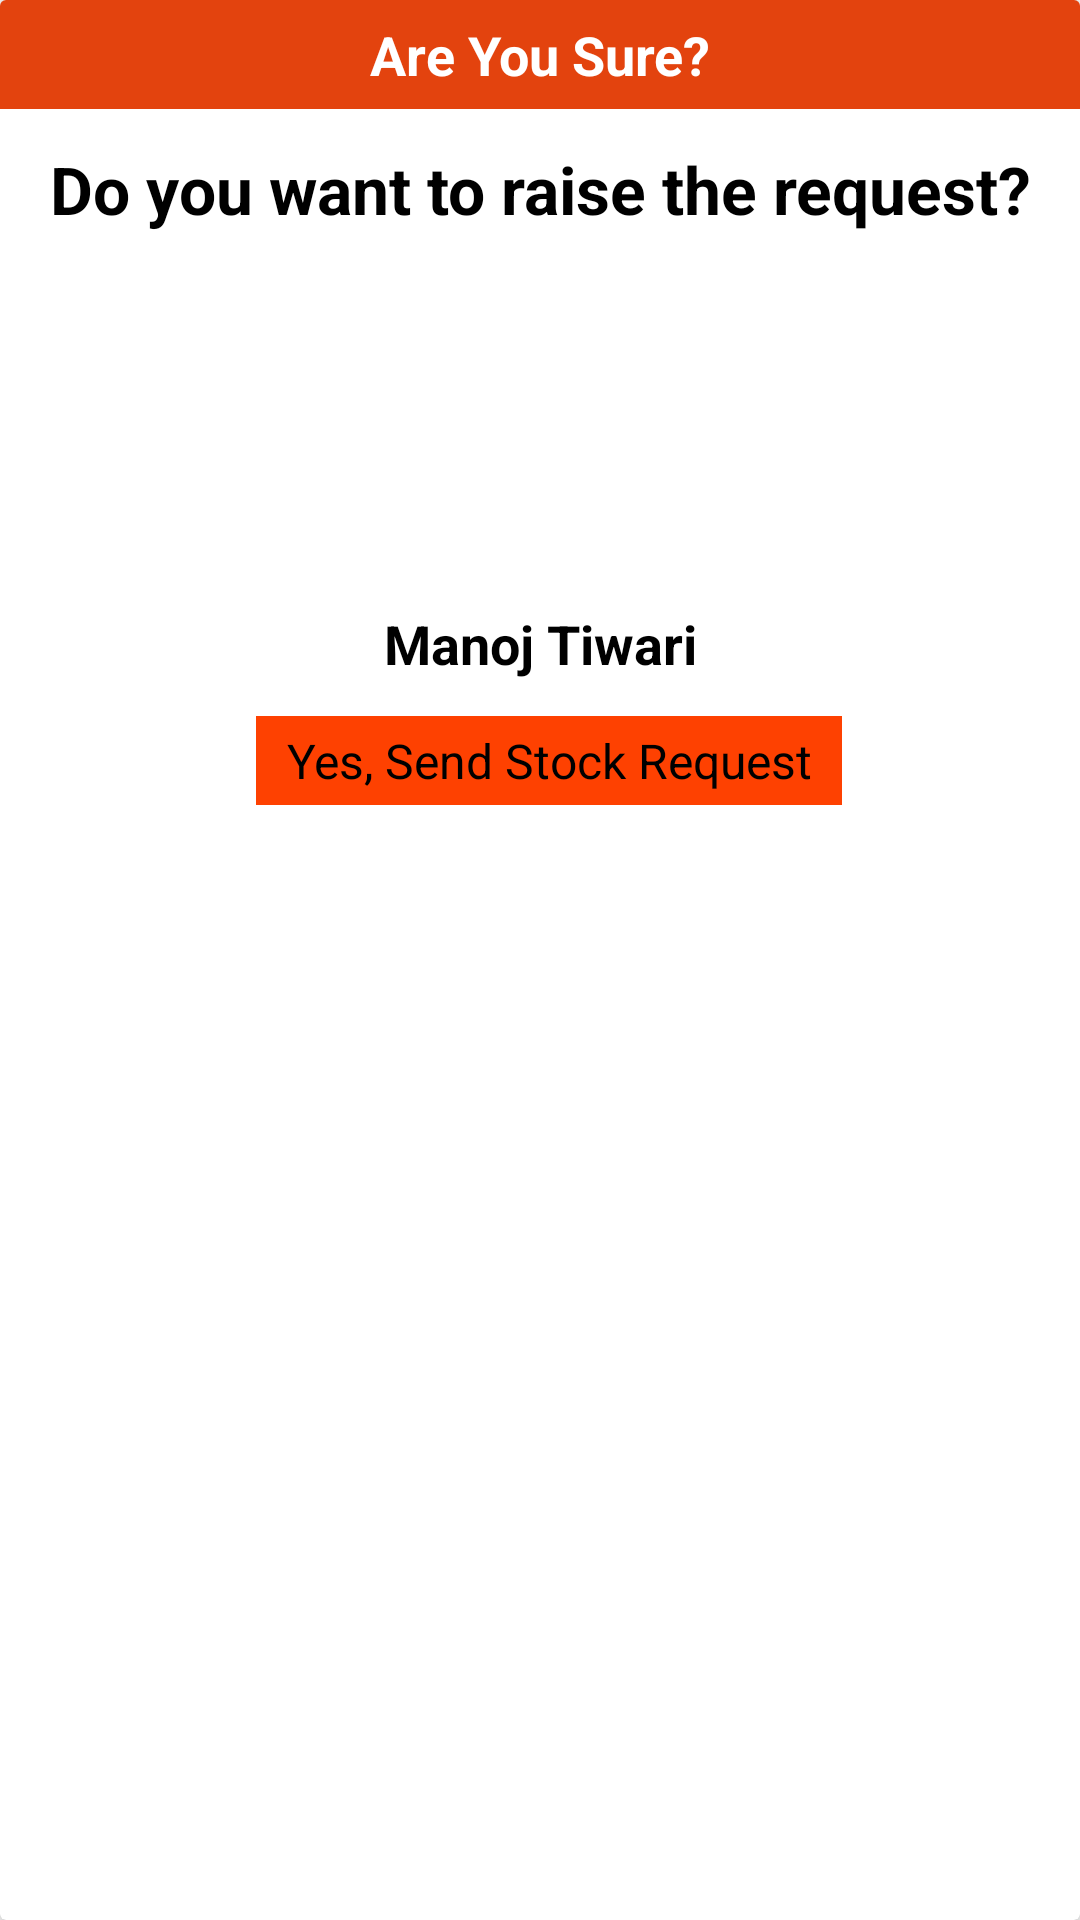

The Android layout XML behind this screen, and the referenced resources:
<!-- AndroidManifest.xml: application theme Theme.Parish.ActionBar -->
<!-- res/layout/alert_mark_doctor.xml -->
<?xml version="1.0" encoding="utf-8"?>
<androidx.cardview.widget.CardView xmlns:android="http://schemas.android.com/apk/res/android"
    xmlns:app="http://schemas.android.com/apk/res-auto"
    android:layout_width="match_parent"
    android:layout_height="wrap_content"
    android:layout_marginHorizontal="@dimen/dp_4"
    android:layout_marginBottom="@dimen/dp_3"
    app:cardElevation="@dimen/dp_4">


    <androidx.constraintlayout.widget.ConstraintLayout
        android:layout_width="match_parent"
        android:layout_height="match_parent">

        <androidx.constraintlayout.widget.ConstraintLayout
            android:layout_width="match_parent"
            android:layout_height="match_parent"
            android:paddingBottom="@dimen/dp_12"
            android:visibility="visible"
            app:layout_constraintStart_toStartOf="parent"
            app:layout_constraintEnd_toEndOf="parent"
            app:layout_constraintTop_toTopOf="parent"
            app:layout_constraintBottom_toBottomOf="parent">


            <TextView
                android:id="@+id/title1"
                android:layout_width="match_parent"
                android:layout_height="wrap_content"
                android:paddingVertical="6dp"
                android:background="@color/app_bar"
                android:text="Are You Sure?"
                android:textAlignment="center"
                android:textSize="@dimen/dp_18"
                android:textStyle="bold"
                android:textColor="@color/white"
                app:layout_constraintEnd_toEndOf="parent"
                app:layout_constraintStart_toStartOf="parent"
                app:layout_constraintTop_toTopOf="parent" />

            <TextView
                android:id="@+id/mainTitle"
                android:layout_width="match_parent"
                android:layout_height="@dimen/dp_40"
                android:layout_marginHorizontal="@dimen/dp_12"
                android:layout_marginTop="@dimen/dp_12"
                android:autoSizeMaxTextSize="100sp"
                android:autoSizeMinTextSize="12sp"
                android:autoSizeStepGranularity="2sp"
                android:autoSizeTextType="uniform"
                android:text="Do you want to raise the request?"
                android:textAlignment="center"
                android:textColor="@color/black_to_white"
                android:textStyle="bold"
                app:layout_constraintEnd_toEndOf="parent"
                app:layout_constraintStart_toStartOf="parent"
                app:layout_constraintTop_toBottomOf="@id/title1" />


            <ImageView
                android:id="@+id/productImage"
                android:layout_width="@dimen/dp_96"
                android:layout_height="@dimen/dp_96"
                android:layout_margin="@dimen/dp_6"
                app:layout_constraintEnd_toEndOf="parent"
                app:layout_constraintStart_toStartOf="parent"
                app:layout_constraintTop_toBottomOf="@id/mainTitle" />

            <TextView
                android:id="@+id/doctorName"
                android:layout_width="0dp"
                android:layout_height="wrap_content"
                android:layout_marginHorizontal="@dimen/dp_16"
                android:layout_marginTop="@dimen/dp_12"
                android:ellipsize="end"
                android:maxLines="1"
                android:text="Manoj Tiwari"
                android:textAlignment="center"
                android:textColor="@color/black_to_white"
                android:textSize="@dimen/dp_18"
                android:textStyle="bold"
                app:layout_constraintEnd_toEndOf="parent"
                app:layout_constraintStart_toStartOf="parent"
                app:layout_constraintTop_toBottomOf="@id/productImage" />


            <TextView
                android:id="@+id/btYes"
                android:layout_width="wrap_content"
                android:layout_height="wrap_content"
                android:layout_marginStart="@dimen/dp_6"
                android:layout_marginTop="@dimen/dp_12"
                android:background="@color/bg_button_color"
                android:paddingHorizontal="@dimen/dp_10"
                android:paddingVertical="4dp"
                android:text="Yes, Send Stock Request"
                android:textAlignment="center"
                android:textColor="@color/black"
                android:textSize="16sp"
                app:layout_constraintEnd_toEndOf="parent"
                app:layout_constraintStart_toStartOf="parent"
                app:layout_constraintTop_toBottomOf="@id/doctorName" />


            <ProgressBar
                android:id="@+id/progressBar"
                android:layout_width="wrap_content"
                android:layout_height="wrap_content"
                android:indeterminate="true"
                android:progress="0"
                android:layout_marginTop="@dimen/dp_12"
                app:layout_constraintEnd_toEndOf="parent"
                app:layout_constraintStart_toStartOf="parent"
                app:layout_constraintTop_toBottomOf="@id/doctorName"/>


        </androidx.constraintlayout.widget.ConstraintLayout>


    </androidx.constraintlayout.widget.ConstraintLayout>


</androidx.cardview.widget.CardView>
<!-- resources referenced by this layout -->
<resources>
  <color name="app_bar">#E3430E</color>
  <color name="bg_button_color">#fe4101</color>
  <color name="black">#FF000000</color>
  <color name="black_to_white">#000000</color>
  <color name="white">#FFFFFFFF</color>
  <dimen name="dp_10">10dp</dimen>
  <dimen name="dp_12">12dp</dimen>
  <dimen name="dp_16">16dp</dimen>
  <dimen name="dp_18">18dp</dimen>
  <dimen name="dp_3">3dp</dimen>
  <dimen name="dp_4">4dp</dimen>
  <dimen name="dp_40">40dp</dimen>
  <dimen name="dp_6">6dp</dimen>
  <dimen name="dp_96">96dp</dimen>
  <style name="Theme.Parish.ActionBar" parent="Theme.MaterialComponents.DayNight.DarkActionBar">
          
          <item name="colorPrimary">@color/purple_500</item>
          <item name="colorPrimaryVariant">@color/purple_700</item>
          <item name="colorOnPrimary">@color/white</item>
          
          <item name="colorSecondary">@color/teal_200</item>
          <item name="colorSecondaryVariant">@color/teal_700</item>
          <item name="colorOnSecondary">@color/black</item>
          
          <item name="android:statusBarColor">?attr/colorPrimaryVariant</item>
          
      </style>
  <color name="purple_500">#FF6200EE</color>
  <color name="purple_700">#FF3700B3</color>
  <color name="teal_200">#FF03DAC5</color>
  <color name="teal_700">#FF018786</color>
</resources>
